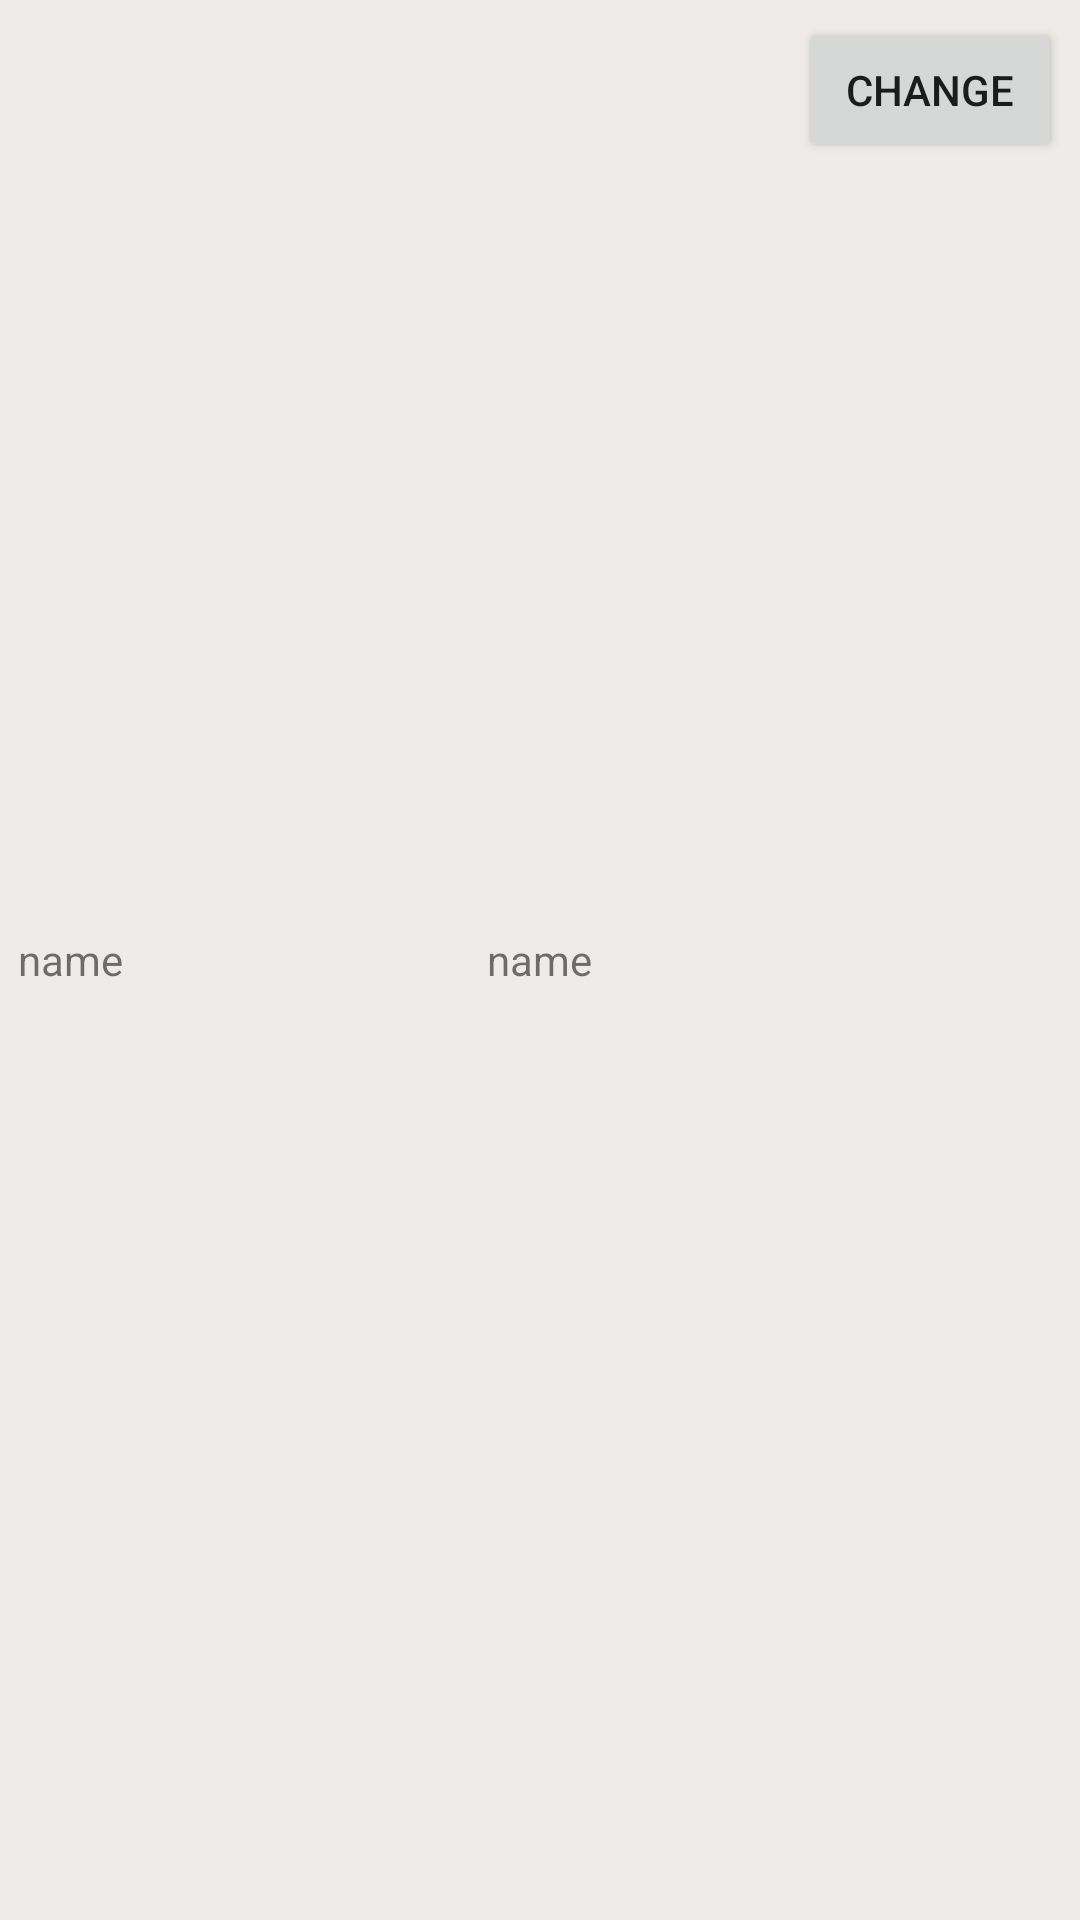

Android layout source for this screen:
<!-- AndroidManifest.xml: application theme AppTheme -->
<!-- res/layout/user_item.xml -->
<?xml version="1.0" encoding="utf-8"?>
<RelativeLayout xmlns:android="http://schemas.android.com/apk/res/android"
     android:layout_width="match_parent"
    android:padding="6dp"
    android:layout_margin="9dp"
    android:elevation="6dp"
    android:background="#efebe9"
    android:layout_height="wrap_content">
    <TextView
        android:layout_width="wrap_content"
        android:layout_height="wrap_content"
        android:text="name"
        android:layout_centerVertical="true"
        android:layout_alignParentLeft="true"
        android:id="@+id/name"/>
    <TextView
        android:layout_width="wrap_content"
        android:layout_height="wrap_content"
        android:text="name"
        android:layout_centerInParent="true"
        android:id="@+id/type"/>
    <Button
        android:layout_width="wrap_content"
        android:layout_height="wrap_content"
        android:layout_alignParentRight="true"
        android:text="Change"
        android:id="@+id/change"
        />


</RelativeLayout>
<!-- resources referenced by this layout -->
<resources>
  <style name="AppTheme" parent="Theme.AppCompat.Light.DarkActionBar">
          
          <item name="colorPrimary">@color/colorPrimary</item>
          <item name="colorPrimaryDark">@color/colorPrimaryDark</item>
          <item name="colorAccent">@color/colorAccent</item>
      </style>
  <color name="colorPrimary">#3F51B5</color>
  <color name="colorPrimaryDark">#303F9F</color>
  <color name="colorAccent">#FF4081</color>
</resources>
